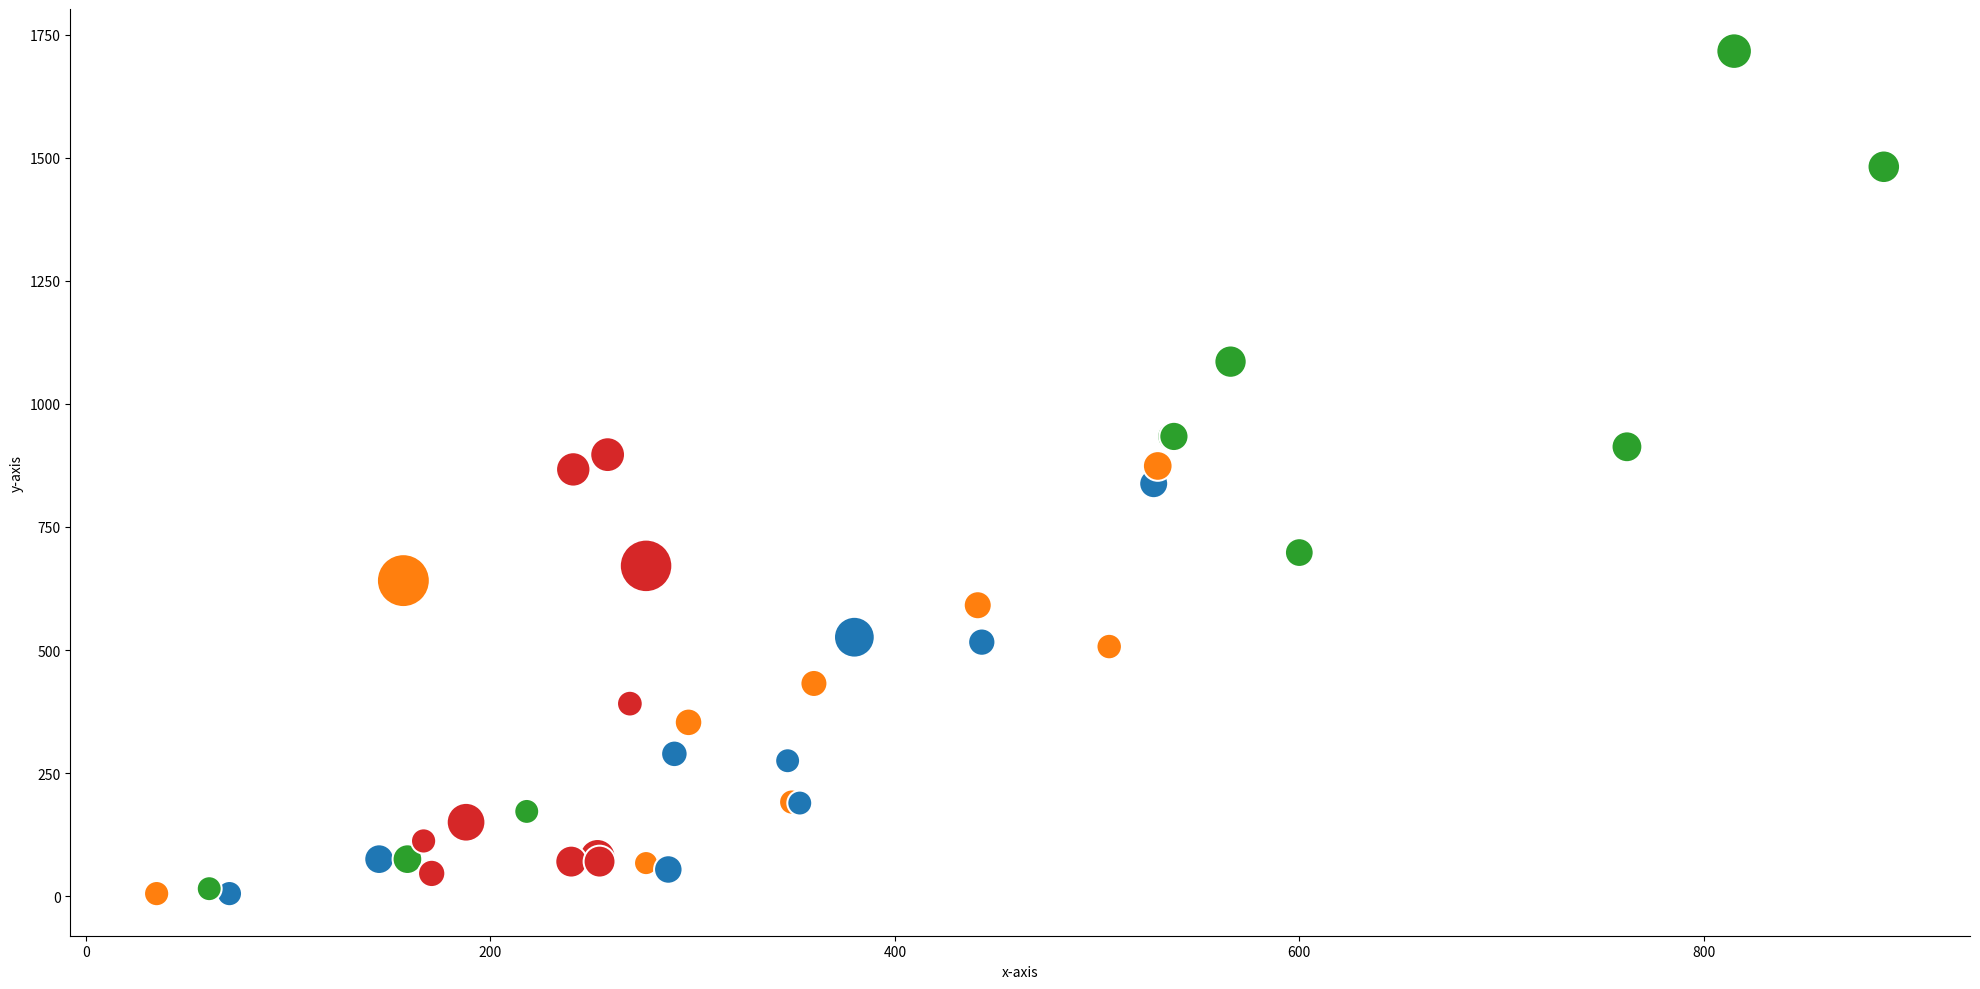

The matplotlib source for this figure: (Note: this script raises an exception after producing the figure.)
#from matplotlib import pyplot as plt
#import pandas as pd
#import seaborn as sns
#import numpy as np
#
#d = {'x-axis':[71,35,61,253,145,157,218,241,291,277,159,167,171,188,240,254,258,269,277,288,298,347,349,353,360,380,441,443,506,528,530,537,538,566,600,762,815,889], 
#        'y-axis': [5,5,15,79,75,641,172,867,289,67,75,112,46,150,70,70,897,391,671,54,353,275,191,189,432,526,591,516,507,838,874,934,934,1086,698,913,1717,1482],
#        'text':['p1','p2','p3','p4','p5','p6','p7','p8','p9','p10','p11','p12','p13','p14','p15','p16','p17','p18','p19','p20','p21','p22','p23','p24','p25','p26','p27','p28','p29','p30','p31','p32','p33','p34','p35','p36','p37','p38'], 
#        'size':[4,4,3,54,22,162,3,44,9,0,22,4,12,67,32,32,46,6,159,17,13,3,4,3,11,79,15,12,5,19,22,20,20,34,18,27,50,35],'hue':['good','bad','average','poor','good','bad','average','poor','good','bad','average','poor','poor','poor','poor','poor','poor','poor','poor','good','bad','good','bad','good','bad','good','bad','good','bad','good','bad','average','average','average','average','average','average','average']}
#df = pd.DataFrame(d)
#b, a = np.polyfit(df['x-axis'], df['y-axis'], 1)
#xtest = np.linspace(df['x-axis'].min(),df['x-axis'].max(),10)
#with sns.plotting_context(rc={"legend.fontsize":25,"legend.markersize":18,"axes.titlesize":20,"font.weight":'heavy',"legend.labelspacing":20}):
#  p1 = sns.relplot(x='x-axis', y='y-axis',hue='hue',size='size',sizes=(300,1450),data=df,height=10, aspect=2 )
#ax = p1.axes[0,0]
##ax.plot(xtest, a + b* xtest, '--')
#for idx,row in df.iterrows():
#    x = row[0]
#    y = row[1]
#    text = row[2]
#    ax.text(x+.05,y,text, horizontalalignment='left')
##z = np.polyfit(df['x-axis'], df['y-axis'], 1)
##p = np.poly1d(z)
##plt.plot(df['x-axis'],p(df['x-axis']),"k--")
#p1.set(xticks=[i for i in range(0, max(df['x-axis']) + 50, 50)],
#       yticks=[i for i in range(0, max(df['y-axis']) + 500, 500)])
#
#
#plt.show()

from matplotlib import pyplot as plt
import pandas as pd
import seaborn as sns
import numpy as np
import scipy.stats as st


d = {'x-axis':[71,35,61,253,145,157,218,241,291,277,159,167,171,188,240,254,258,269,277,288,298,347,349,353,360,380,441,443,506,528,530,537,538,566,600,762,815,889],
    'y-axis': [5,5,15,79,75,641,172,867,289,67,75,112,46,150,70,70,897,391,671,54,353,275,191,189,432,526,591,516,507,838,874,934,934,1086,698,913,1717,1482],
    'text':['p1','p2','p3','p4','p5','p6','p7','p8','p9','p10','p11','p12','p13','p14','p15','p16','p17','p18','p19','p20','p21','p22','p23','p24','p25','p26','p27','p28','p29','p30','p31','p32','p33','p34','p35','p36','p37','p38'],
    'size':[4,4,3,54,22,162,3,44,9,0,22,4,12,67,32,32,46,6,159,17,13,3,4,3,11,79,15,12,5,19,22,20,20,34,18,27,50,35],'hue':['good','bad','average','poor','good','bad','average','poor','good','bad','average','poor','poor','poor','poor','poor','poor','poor','poor','good','bad','good','bad','good','bad','good','bad','good','bad','good','bad','average','average','average','average','average','average','average']}

df = pd.DataFrame(d)

p1 = sns.relplot(x='x-axis', y='y-axis',hue='hue',size='size',sizes=(300,1450),data=df,height=10, aspect=2 )
p1._legend.remove()
ax = p1.axes[0,0]
for idx,row in df.iterrows():
    x = row[0]
    y = row[1]
    text = row[2]
    ax.text(x+.05,y,text, horizontalalignment='left')
p1.set(xticks=[i for i in range(0, max(df['x-axis']) + 50, 50)],
       yticks=[i for i in range(0, max(df['y-axis']) + 500, 500)])

#Regression part

slope, intercept, r_value, p_value, std_err = st.linregress(df['x-axis'],df['y-axis'])
line_df = pd.DataFrame()
line_df['line'] = slope*df['x-axis']+intercept
p,= plt.plot(df['x-axis'], line_df['line'],label='{:.2f}x+{:.2f}'.format(slope,intercept))

# adding legends for seaborn relplot
lgnd = plt.legend(loc="right", numpoints=1, fontsize=20)
for i in range(2,6):
    lgnd.legendHandles[i]._sizes = [600]  # you can change this for suitable size

plt.show()
